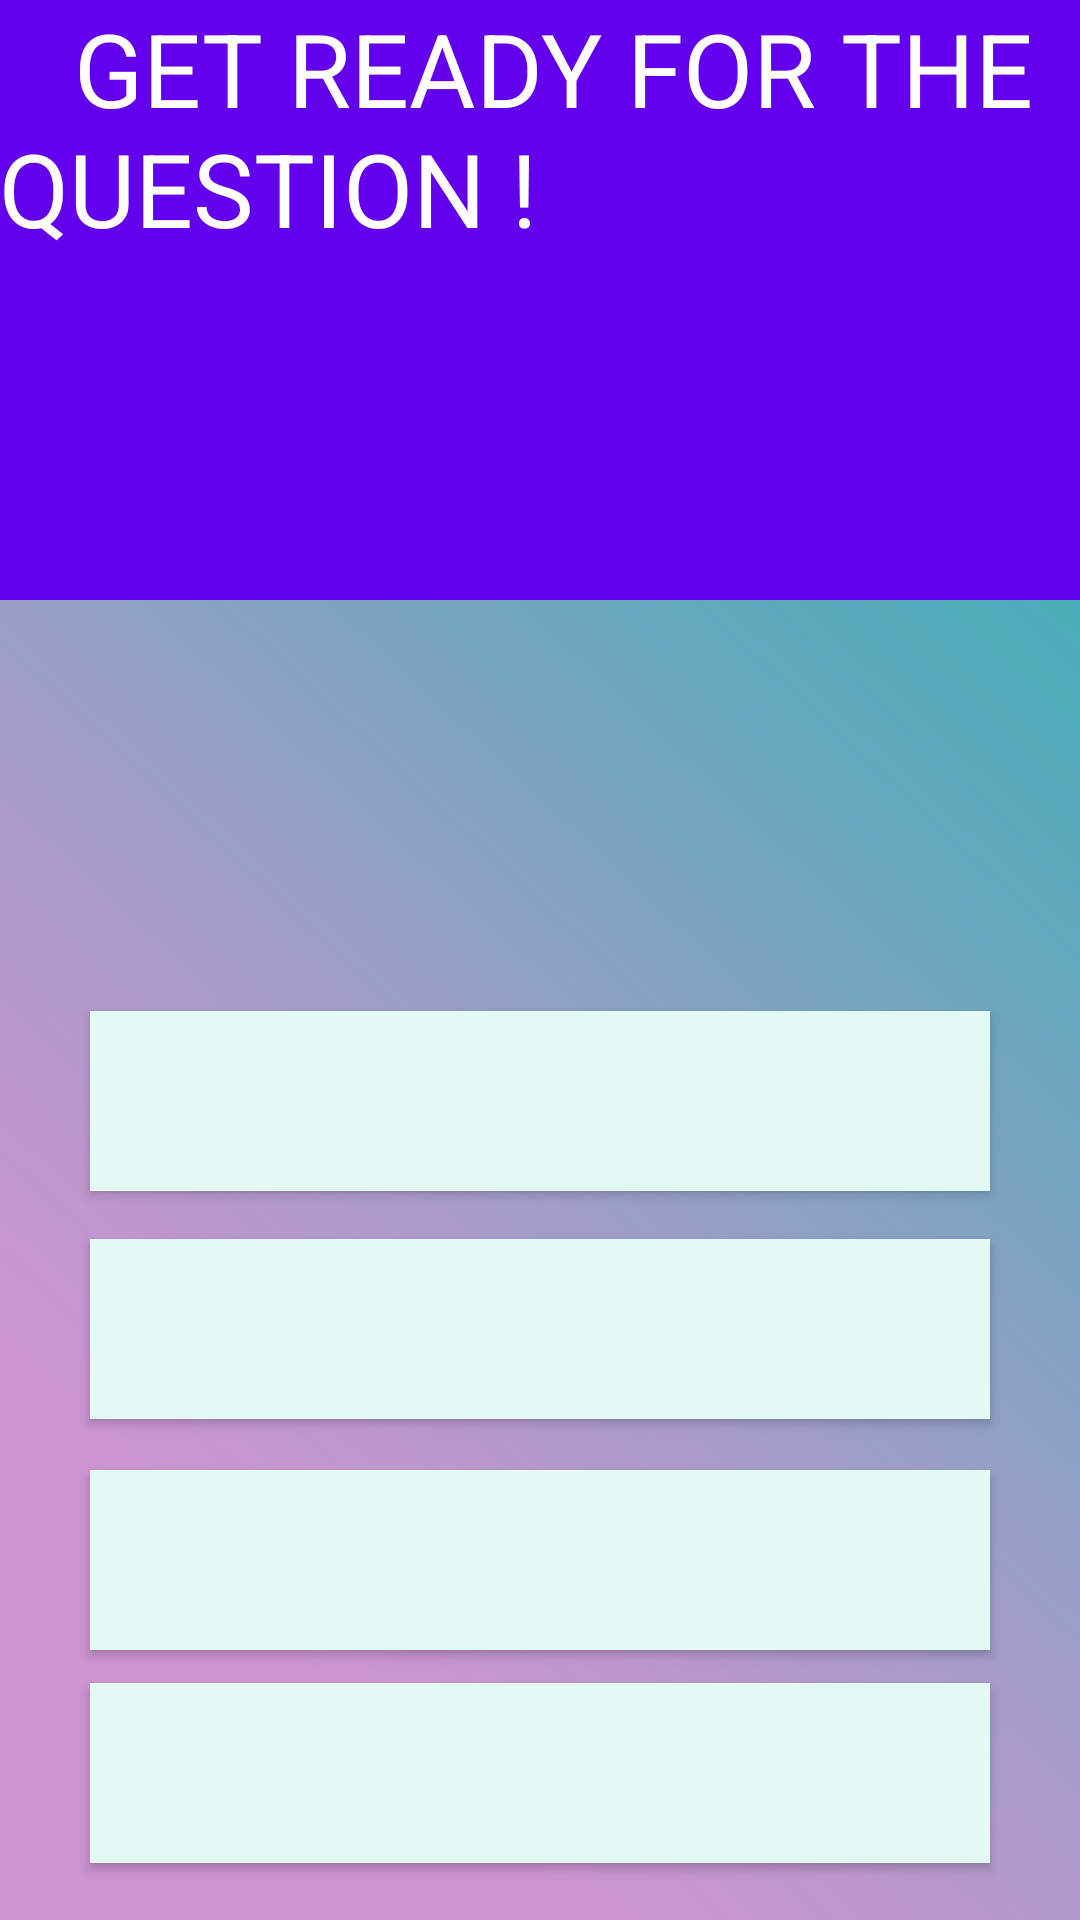

This screen was rendered from an Android layout file. Write that file and the resources it references.
<!-- AndroidManifest.xml: application theme AppTheme -->
<!-- res/layout/activity_question_screen.xml -->
<?xml version="1.0" encoding="utf-8"?>
<RelativeLayout xmlns:android="http://schemas.android.com/apk/res/android"
    xmlns:tools="http://schemas.android.com/tools"
    android:id="@+id/activity_question_screen"
    android:layout_width="match_parent"
    android:layout_height="match_parent"
    android:paddingBottom="@dimen/activity_vertical_margin"
    android:paddingLeft="@dimen/activity_horizontal_margin"
    android:paddingRight="@dimen/activity_horizontal_margin"
    android:paddingTop="@dimen/activity_vertical_margin"
    tools:context="batuhan.qm._B_QuestionScreen"
    android:background="@drawable/background">

    <Button
        android:id="@+id/answer1"
        android:layout_width="300dp"
        android:layout_height="60dp"
        android:layout_marginBottom="16dp"
        android:onClick="yes"
        tools:clickable="true"
        android:layout_above="@+id/answer2"
        android:layout_centerHorizontal="true"
        android:background="#e2faf3"/>

    <Button
        android:id="@+id/answer3"
        android:layout_width="300dp"
        android:layout_height="60dp"
        android:layout_marginBottom="11dp"
        android:onClick="no"
        tools:clickable="true"
        android:layout_above="@+id/answer4"
        android:layout_alignStart="@+id/answer2"
        android:background="#e2faf3"/>

    <Button
        android:id="@+id/answer4"
        android:layout_width="300dp"
        android:layout_height="60dp"
        android:layout_alignParentBottom="true"
        android:layout_alignStart="@+id/answer3"
        android:layout_marginBottom="19dp"
        android:onClick="No"
        tools:clickable="true"
        android:background="#e2faf3"/>

    <Button
        android:id="@+id/answer2"
        android:layout_width="300dp"
        android:layout_height="60dp"
        android:layout_marginBottom="17dp"
        android:onClick="no"
        tools:clickable="true"
        android:layout_above="@+id/answer3"
        android:layout_alignStart="@+id/answer1"
        android:background="#e2faf3"/>

    <TextView
        android:id="@+id/question"
        android:layout_width="550dp"
        android:layout_height="200dp"
        android:layout_alignParentEnd="true"
        android:layout_alignParentStart="true"
        android:layout_alignParentTop="true"
        android:background="@color/colorPrimary"
        android:text="   GET READY FOR THE QUESTION !"
        android:textAppearance="@style/TextAppearance.AppCompat.Display1"
        android:textColor="@android:color/background_light" />

</RelativeLayout>
<!-- resources referenced by this layout -->
<resources>
  <!-- drawable background: png bitmap (drawable, 377169 bytes) -->
  <style name="AppTheme" parent="Theme.AppCompat.Light.NoActionBar">
          
          <item name="colorPrimary">@color/colorPrimary</item>
          <item name="colorPrimaryDark">@color/colorPrimaryDark</item>
          <item name="colorAccent">@color/colorAccent</item>
          <item name="android:colorBackground">@color/questionmark</item>
      </style>
  <!-- not gathered from this repository: default colours our renderer supplied (Android Studio template values) -->
  <color name="colorPrimary">#FF6200EE</color>
  <color name="colorPrimaryDark">#FF3700B3</color>
  <color name="colorAccent">#FF03DAC5</color>
</resources>
